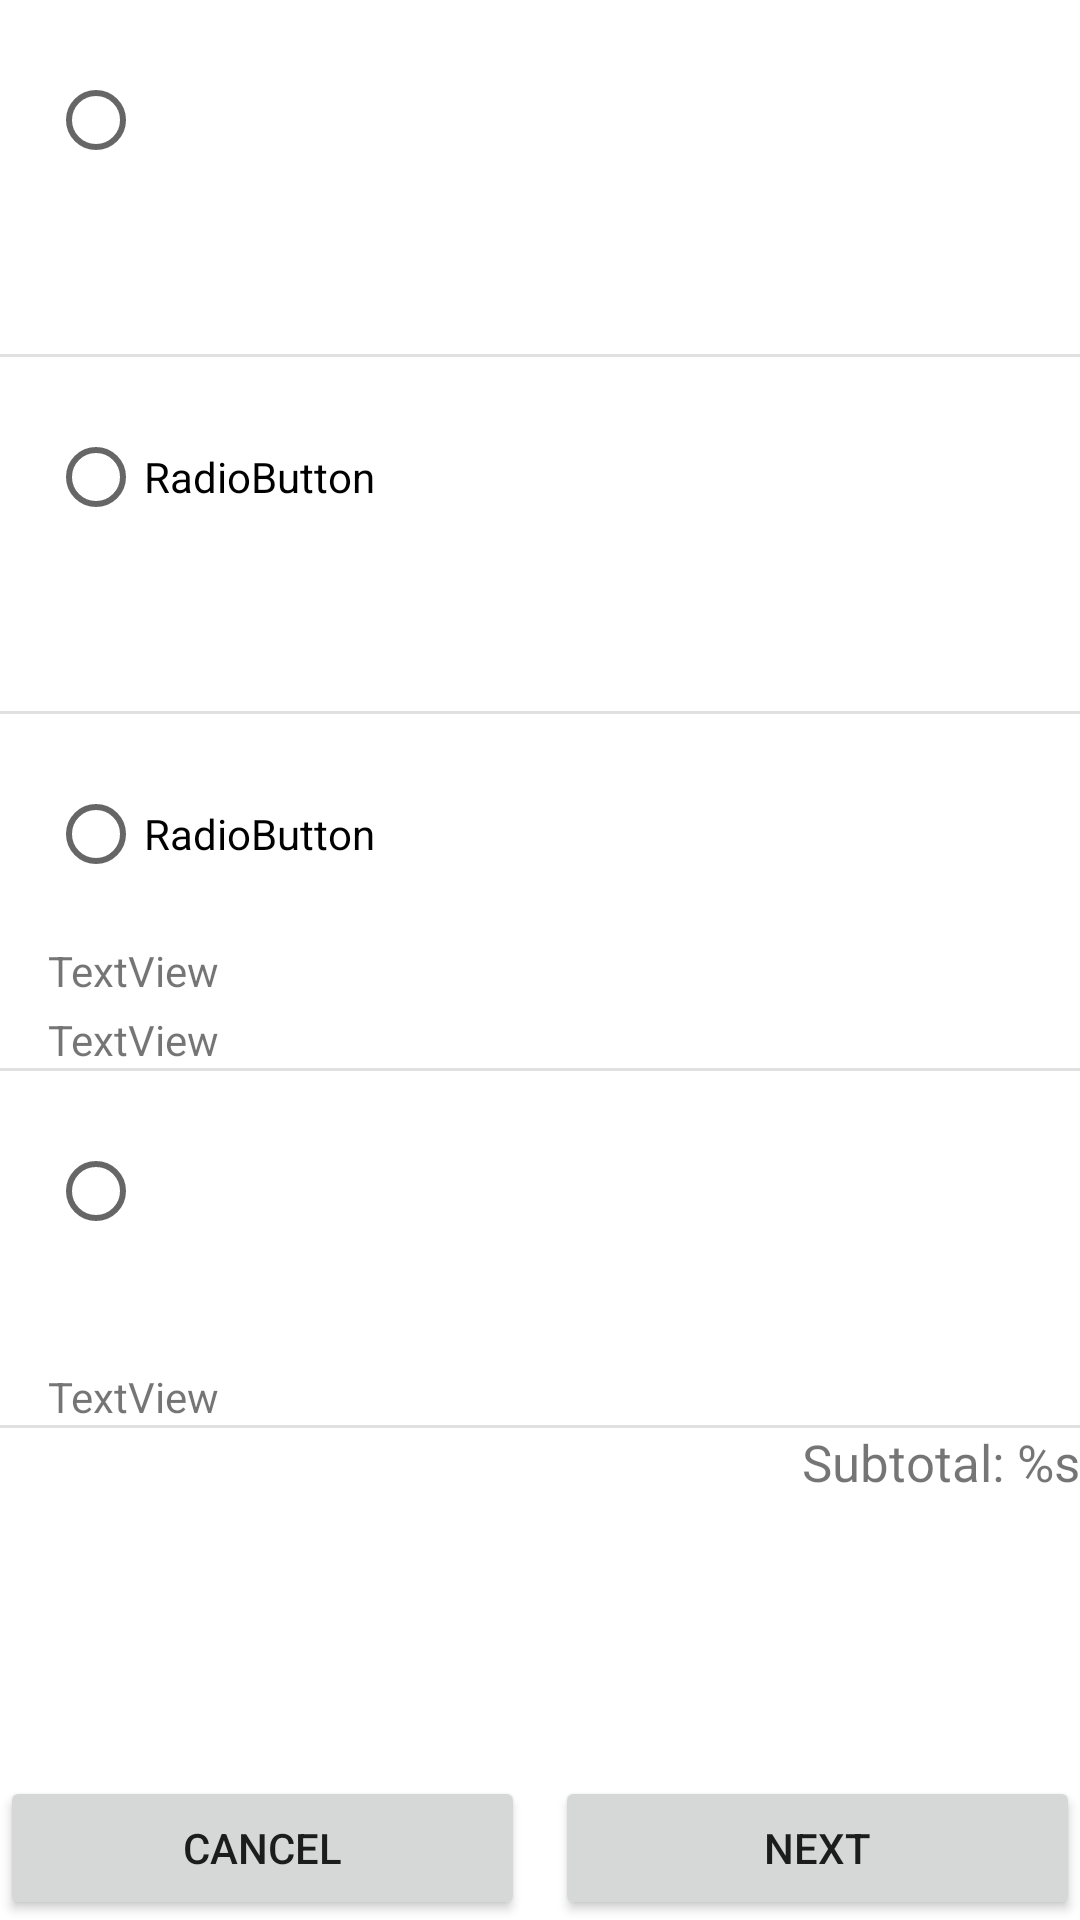

This screen was rendered from an Android layout file. Write that file and the resources it references.
<!-- AndroidManifest.xml: application theme Theme.LunchTime -->
<!-- res/layout/fragment_entree_menu.xml -->
<?xml version="1.0" encoding="utf-8"?>
<LinearLayout xmlns:android="http://schemas.android.com/apk/res/android"
    xmlns:app="http://schemas.android.com/apk/res-auto"
    xmlns:tools="http://schemas.android.com/tools"

    android:layout_width="match_parent"
    android:orientation="vertical"
    android:layout_height="match_parent"
    tools:context="UI.order.EntreeMenuFragment">

    <RadioGroup
        android:id="@+id/entreeOptions"
        android:layout_width="match_parent"
        android:layout_height="wrap_content"
        android:orientation="vertical">

        <RadioButton
            android:id="@+id/cauliflower"
            android:layout_width="wrap_content"
            android:layout_height="wrap_content"
            android:layout_marginStart="16dp"
            android:layout_marginTop="16dp"
            tools:text="RadioButton" />

        <TextView
            android:id="@+id/cauliflower_description"
            android:layout_width="wrap_content"
            android:layout_height="wrap_content"
            android:layout_marginStart="16dp"
            android:layout_marginTop="12dp" />

        <TextView
            android:id="@+id/cauliflowerPrice"
            android:layout_width="wrap_content"
            android:layout_height="wrap_content"
            android:layout_marginStart="16dp"
            android:layout_marginTop="4dp"
            app:layout_constraintStart_toStartOf="parent"
            app:layout_constraintTop_toBottomOf="@+id/textView" />

        <View
            android:id="@+id/divider1"
            android:layout_width="409dp"
            android:layout_height="1dp"
            android:background="?android:attr/listDivider"
            tools:layout_editor_absoluteX="1dp"
            tools:layout_editor_absoluteY="136dp" />

        <RadioButton
            android:id="@+id/chili"
            android:layout_width="wrap_content"
            android:layout_height="wrap_content"
            android:layout_marginStart="16dp"
            android:layout_marginTop="16dp"
            android:text="RadioButton" />

        <TextView
            android:id="@+id/chili_description"
            android:layout_width="wrap_content"
            android:layout_height="wrap_content"
            android:layout_marginStart="16dp"
            android:layout_marginTop="12dp"
            app:layout_constraintStart_toStartOf="parent"
            app:layout_constraintTop_toBottomOf="@+id/radioButton" />

        <TextView
            android:id="@+id/chili_price"
            android:layout_width="wrap_content"
            android:layout_height="wrap_content"
            android:layout_marginStart="16dp"
            android:layout_marginTop="4dp"
            app:layout_constraintStart_toStartOf="parent"
            app:layout_constraintTop_toBottomOf="@+id/textView" />

        <View
            android:id="@+id/divider2"
            android:layout_width="409dp"
            android:layout_height="1dp"
            android:background="?android:attr/listDivider"
            tools:layout_editor_absoluteX="1dp"
            tools:layout_editor_absoluteY="136dp" />

        <RadioButton
            android:id="@+id/pasta"
            android:layout_width="wrap_content"
            android:layout_height="wrap_content"
            android:layout_marginStart="16dp"
            android:layout_marginTop="16dp"
            android:text="RadioButton" />

        <TextView
            android:id="@+id/pasta_description"
            android:layout_width="wrap_content"
            android:layout_height="wrap_content"
            android:layout_marginStart="16dp"
            android:layout_marginTop="12dp"
            android:text="TextView"
            app:layout_constraintStart_toStartOf="parent"
            app:layout_constraintTop_toBottomOf="@+id/radioButton" />

        <TextView
            android:id="@+id/pasta_price"
            android:layout_width="wrap_content"
            android:layout_height="wrap_content"
            android:layout_marginStart="16dp"
            android:layout_marginTop="4dp"
            android:text="TextView"
            app:layout_constraintStart_toStartOf="parent"
            app:layout_constraintTop_toBottomOf="@+id/textView" />

        <View
            android:id="@+id/divider3"
            android:layout_width="409dp"
            android:layout_height="1dp"
            android:background="?android:attr/listDivider"
            tools:layout_editor_absoluteX="1dp"
            tools:layout_editor_absoluteY="136dp" />

        <RadioButton
            android:id="@+id/skillet"
            android:layout_width="wrap_content"
            android:layout_height="wrap_content"
            android:layout_marginStart="16dp"
            android:layout_marginTop="16dp"/>

        <TextView
            android:id="@+id/skillet_description"
            android:layout_width="wrap_content"
            android:layout_height="wrap_content"
            android:layout_marginStart="16dp"
            android:layout_marginTop="12dp"
            app:layout_constraintStart_toStartOf="parent"
            app:layout_constraintTop_toBottomOf="@+id/radioButton" />

        <TextView
            android:id="@+id/skillet_price"
            android:layout_width="wrap_content"
            android:layout_height="wrap_content"
            android:layout_marginStart="16dp"
            android:layout_marginTop="4dp"
            android:text="TextView"
            app:layout_constraintStart_toStartOf="parent"
            app:layout_constraintTop_toBottomOf="@+id/textView" />

        <View
            android:id="@+id/divider"
            android:layout_width="409dp"
            android:layout_height="1dp"
            android:background="?android:attr/listDivider"
            tools:layout_editor_absoluteX="1dp"
            tools:layout_editor_absoluteY="136dp" />

    </RadioGroup>

    <TextView
        android:id="@+id/subtotal"
        android:layout_width="wrap_content"
        android:layout_height="wrap_content"
        android:textSize="17sp"
        android:layout_gravity="end"
        android:text="@string/subtotal"/>

    <LinearLayout
        android:layout_width="match_parent"
        android:layout_height="match_parent"
        android:gravity="bottom"
        android:orientation="horizontal">

        <Button
            android:id="@+id/cancel"
            android:layout_width="wrap_content"
            android:layout_height="wrap_content"
            android:layout_marginEnd="10dp"
            android:layout_weight="50"
            android:text="@string/cancel" />

        <Button
            android:id="@+id/next"
            android:layout_width="wrap_content"
            android:layout_height="wrap_content"
            android:layout_weight="50"
            android:text="@string/next" />
    </LinearLayout>
</LinearLayout>
<!-- resources referenced by this layout -->
<resources>
  <string name="cancel">Cancel</string>
  <string name="next">Next</string>
  <string name="subtotal">Subtotal: %s</string>
  <style name="Theme.LunchTime" parent="Theme.MaterialComponents.DayNight.DarkActionBar">
          
          <item name="colorPrimary">@color/purple_500</item>
          <item name="colorPrimaryVariant">@color/purple_700</item>
          <item name="colorOnPrimary">@color/white</item>
          
          <item name="colorSecondary">@color/teal_200</item>
          <item name="colorSecondaryVariant">@color/teal_700</item>
          <item name="colorOnSecondary">@color/black</item>
          
          <item name="android:statusBarColor" tools:targetApi="l">?attr/colorPrimaryVariant</item>
          
      </style>
  <!-- not gathered from this repository: default colours our renderer supplied (Android Studio template values) -->
  <color name="purple_500">#FF6200EE</color>
  <color name="purple_700">#FF3700B3</color>
  <color name="teal_200">#FF03DAC5</color>
  <color name="teal_700">#FF018786</color>
  <color name="black">#FF000000</color>
  <color name="white">#FFFFFFFF</color>
</resources>
